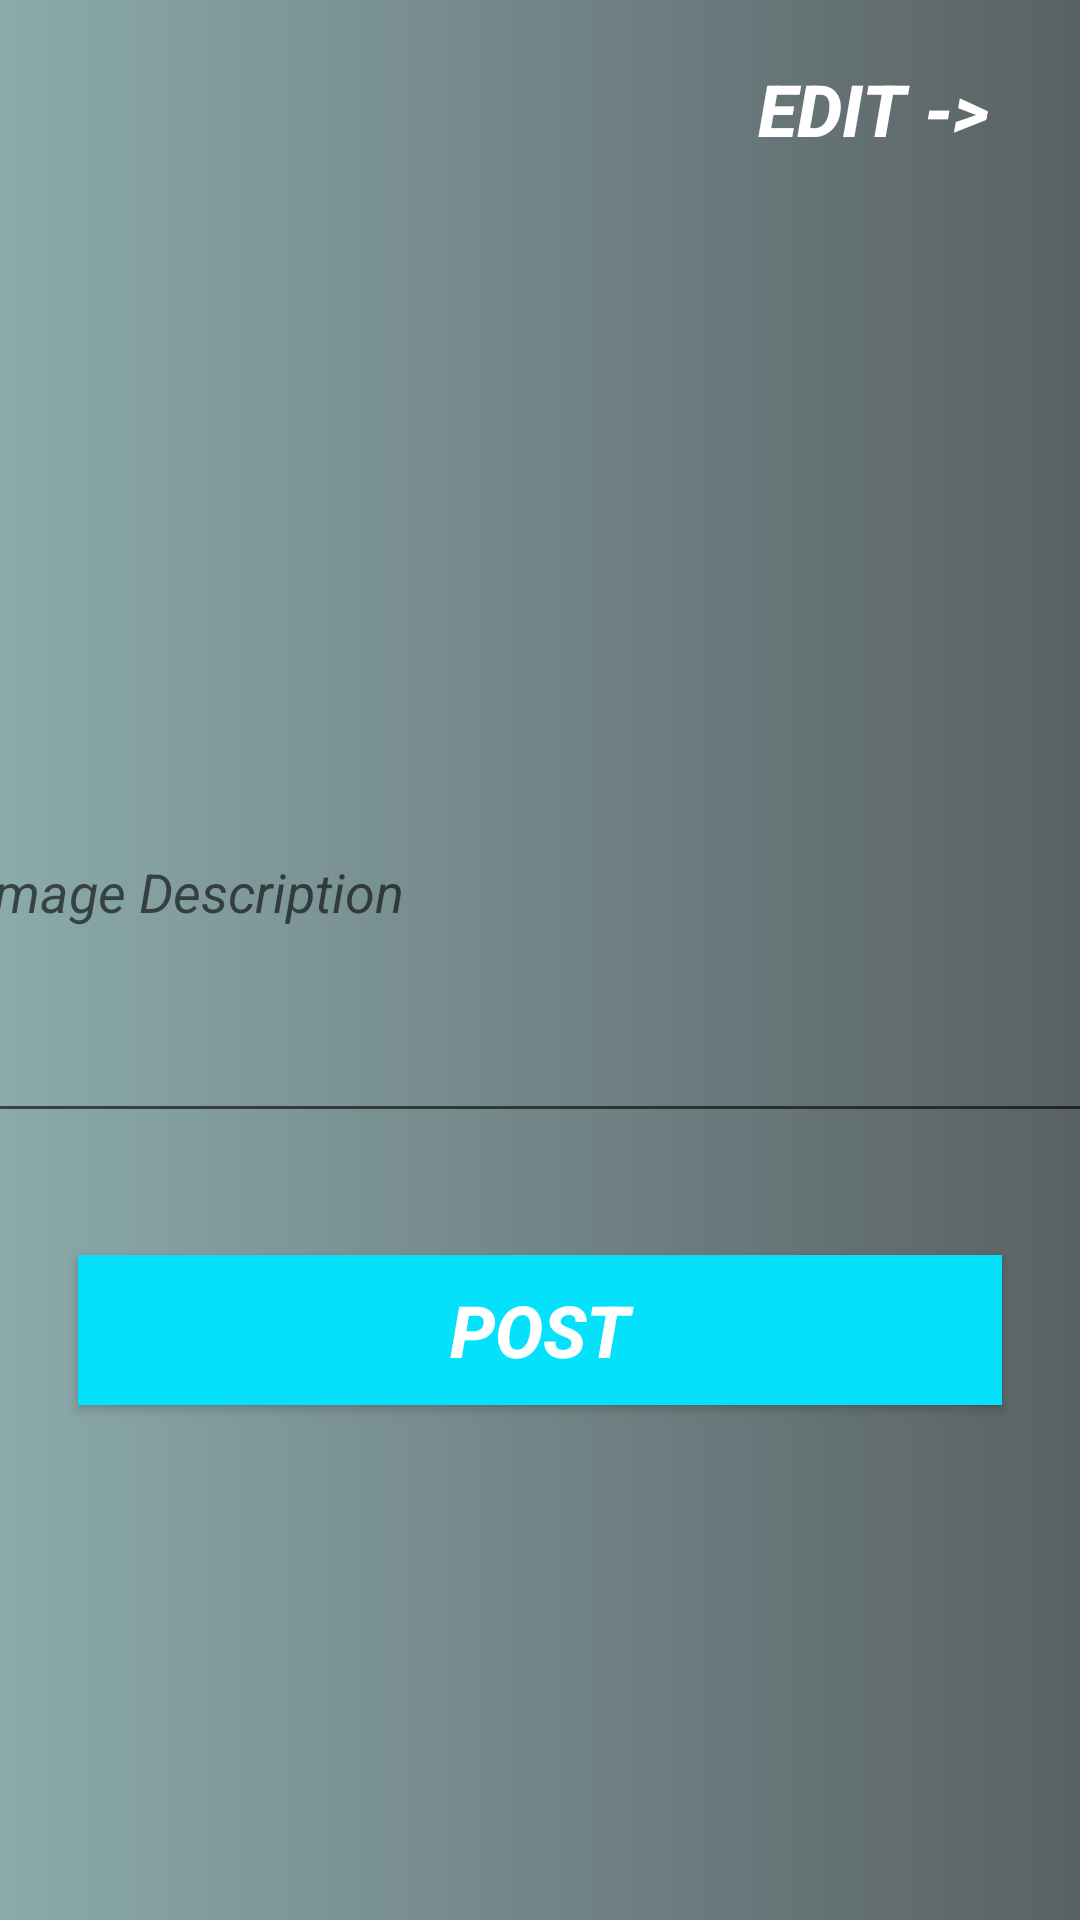

Layout XML and referenced resources for this Android screen:
<!-- AndroidManifest.xml: application theme AppTheme -->
<!-- res/layout/activity_add_photos.xml -->
<?xml version="1.0" encoding="utf-8"?>
<androidx.constraintlayout.widget.ConstraintLayout xmlns:android="http://schemas.android.com/apk/res/android"
    xmlns:app="http://schemas.android.com/apk/res-auto"
    xmlns:tools="http://schemas.android.com/tools"
    android:layout_width="match_parent"
    android:layout_height="match_parent"
    android:background="@drawable/gradient_2"
    tools:context=".add_photos">

    <ImageView
        android:id="@+id/addphoto_Image"
        android:layout_width="237dp"
        android:layout_height="221dp"
        android:scaleType="fitCenter"
        android:adjustViewBounds="true"
        app:layout_constraintBottom_toBottomOf="parent"
        app:layout_constraintEnd_toEndOf="parent"
        app:layout_constraintHorizontal_bias="0.0"
        app:layout_constraintStart_toStartOf="parent"
        app:layout_constraintTop_toTopOf="parent"
        app:layout_constraintVertical_bias="0.034"
        tools:ignore="MissingConstraints" />


    <Button
        android:id="@+id/edit"
        android:layout_width="151dp"
        android:layout_height="44dp"
        android:background="@android:color/transparent"
        android:text="      Edit ->"
        android:textSize="24sp"
        android:textColor="#fff"
        android:textStyle="italic|bold"
        app:layout_constraintBottom_toBottomOf="parent"
        app:layout_constraintEnd_toEndOf="parent"
        app:layout_constraintHorizontal_bias="0.946"
        app:layout_constraintStart_toStartOf="parent"
        app:layout_constraintTop_toTopOf="parent"
        app:layout_constraintVertical_bias="0.024"
        tools:ignore="DuplicateIds,MissingConstraints,OnClick" />

    <com.google.android.material.textfield.TextInputLayout
        android:id="@+id/textInputLayout"
        android:layout_width="382dp"
        android:layout_height="107dp"
        app:layout_constraintBottom_toBottomOf="parent"
        app:layout_constraintEnd_toEndOf="parent"
        app:layout_constraintStart_toStartOf="parent"
        app:layout_constraintTop_toTopOf="parent"
        tools:ignore="MissingConstraints">

        <EditText
            android:id="@+id/addphoto_edit_explain"
            android:layout_width="match_parent"
            android:layout_height="100dp"
            android:hint="Image Description"
            android:textStyle="italic"
            android:textColor="#fff"
            android:textColorHint="#fff"
            android:gravity="top"
            />
    </com.google.android.material.textfield.TextInputLayout>

    <Button
        android:id="@+id/post"
        android:layout_width="308dp"
        android:layout_height="50dp"
        android:text="@string/post"
        android:background="#05E1FB"
        android:textStyle="bold|italic"
        android:textSize="24sp"
        android:textColor="#fff"
        app:layout_constraintBottom_toBottomOf="parent"
        app:layout_constraintEnd_toEndOf="parent"
        app:layout_constraintStart_toStartOf="parent"
        app:layout_constraintTop_toTopOf="parent"
        app:layout_constraintVertical_bias="0.709"
        tools:ignore="MissingConstraints" />


</androidx.constraintlayout.widget.ConstraintLayout>
<!-- resources referenced by this layout -->
<resources>
  <!-- drawable gradient_2 (drawable) -->
  <?xml version="1.0" encoding="utf-8"?>
  <selector xmlns:android="http://schemas.android.com/apk/res/android">
  
      <item>
          <shape>
              <gradient
                  android:angle="0"
                  android:startColor="#8baaaa "
                  android:endColor="#596164"
                  android:type="linear"/>
          </shape>
      </item>
  </selector>
  <string name="post" tools:ignore="DuplicateDefinition">Post</string>
  <style name="AppTheme" parent="Theme.AppCompat.Light.NoActionBar">
          
          <item name="colorPrimary">@color/colorPrimary</item>
          <item name="colorPrimaryDark">@color/colorPrimaryDark</item>
          <item name="colorAccent">@color/colorAccent</item>
      </style>
  <color name="colorPrimary">#6200EE</color>
  <color name="colorPrimaryDark">#3700B3</color>
  <color name="colorAccent">#03DAC5</color>
</resources>
